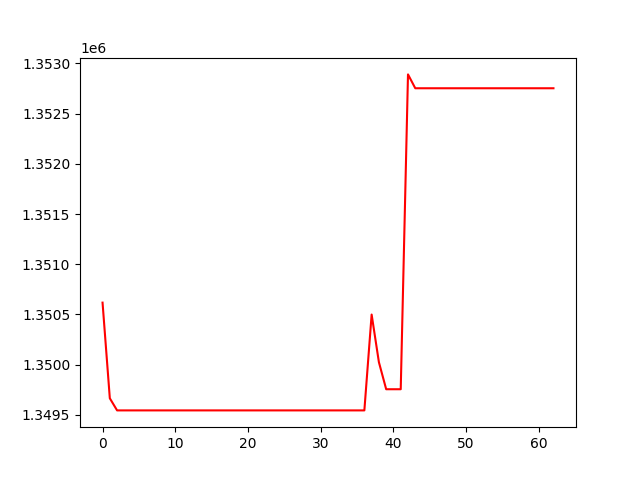

The file beside this chart, header and first rows:
, 0
0, 1350618
1, 1349665
2, 1349545
3, 1349545
4, 1349545
5, 1349545
6, 1349545
7, 1349545
8, 1349545
9, 1349545
10, 1349545
11, 1349545
12, 1349545
13, 1349545
14, 1349545
15, 1349545
16, 1349545
17, 1349545
18, 1349545
19, 1349545
20, 1349545
21, 1349545
22, 1349545
23, 1349545
24, 1349545
25, 1349545
26, 1349545
27, 1349545
28, 1349545
29, 1349545
30, 1349545
31, 1349545
32, 1349545
33, 1349545
34, 1349545
35, 1349545
36, 1349545
37, 1350499
38, 1350024
39, 1349755
40, 1349755
41, 1349755
42, 1352891
43, 1352753
44, 1352753
45, 1352753
46, 1352753
47, 1352753
48, 1352753
49, 1352753
50, 1352753
51, 1352753
52, 1352753
53, 1352753
54, 1352753
55, 1352753
56, 1352753
57, 1352753
58, 1352753
59, 1352753
... 3 more rows
